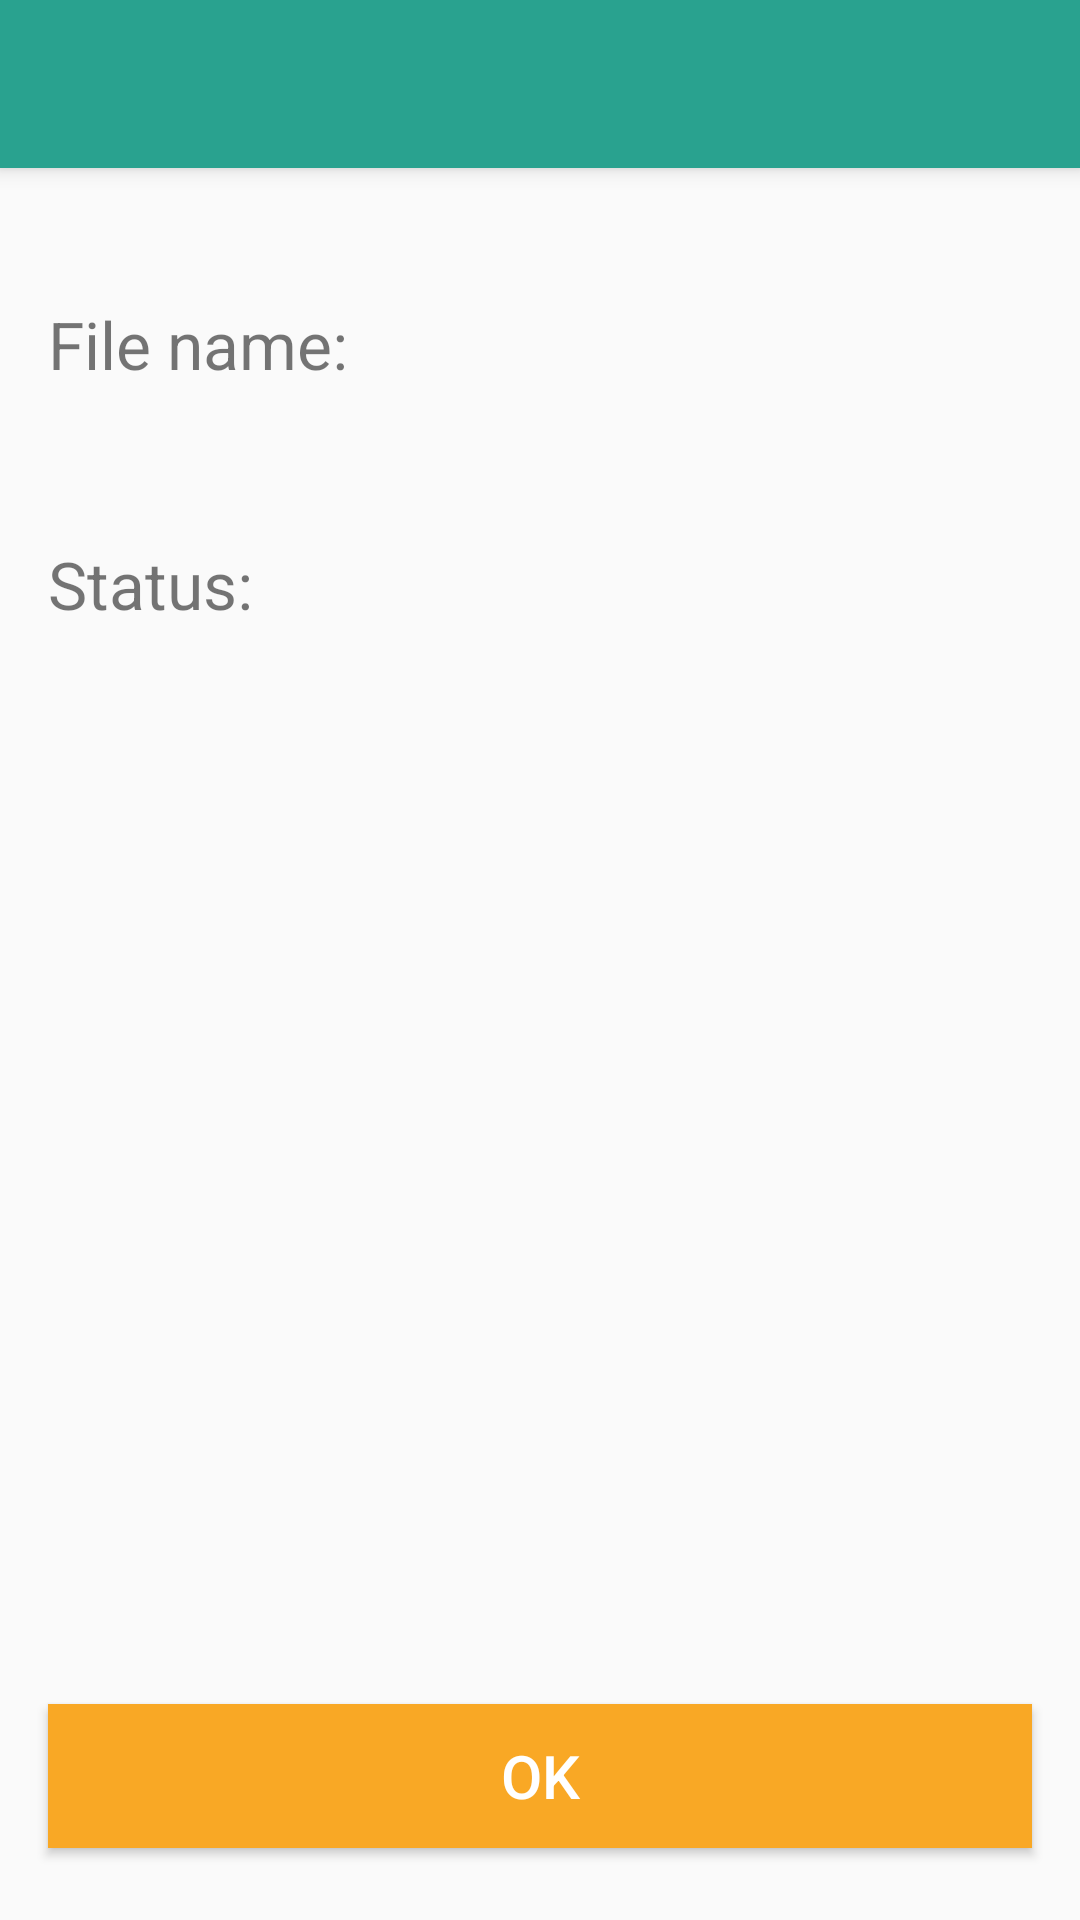

The Android layout XML behind this screen, and the referenced resources:
<!-- AndroidManifest.xml: activity theme AppTheme.NoActionBar -->
<!-- res/layout/activity_detail.xml -->
<?xml version="1.0" encoding="utf-8"?>
<androidx.coordinatorlayout.widget.CoordinatorLayout xmlns:android="http://schemas.android.com/apk/res/android"
    xmlns:app="http://schemas.android.com/apk/res-auto"
    xmlns:tools="http://schemas.android.com/tools"
    android:layout_width="match_parent"
    android:layout_height="match_parent"
    tools:context="com.example.DetailActivity">

    <com.google.android.material.appbar.AppBarLayout
        android:layout_width="match_parent"
        android:layout_height="wrap_content"
        android:theme="@style/AppTheme.AppBarOverlay">

        <androidx.appcompat.widget.Toolbar
            android:id="@+id/toolbar"
            android:layout_width="match_parent"
            android:layout_height="?attr/actionBarSize"
            android:background="?attr/colorPrimary"
            app:popupTheme="@style/AppTheme.PopupOverlay" />

    </com.google.android.material.appbar.AppBarLayout>

    <include
        layout="@layout/content_detail"
        android:layout_width="match_parent"
        android:layout_height="match_parent"
        android:layout_marginTop="100dp" />

</androidx.coordinatorlayout.widget.CoordinatorLayout>
<!-- res/layout/content_detail.xml (included above) -->
<?xml version="1.0" encoding="utf-8"?>
<androidx.constraintlayout.widget.ConstraintLayout xmlns:android="http://schemas.android.com/apk/res/android"
    xmlns:app="http://schemas.android.com/apk/res-auto"
    xmlns:tools="http://schemas.android.com/tools"
    android:layout_width="match_parent"
    android:layout_height="match_parent"
    app:layout_behavior="@string/appbar_scrolling_view_behavior"
    tools:context="com.example.DetailActivity"
    tools:showIn="@layout/activity_detail">

    <TextView
        android:id="@+id/fileText"
        android:layout_width="wrap_content"
        android:layout_height="wrap_content"
        android:layout_marginStart="16dp"
        android:minHeight="48dp"
        android:text="@string/file_name"
        android:textSize="22sp"
        app:layout_constraintStart_toStartOf="parent"
        app:layout_constraintTop_toTopOf="parent" />

    <TextView
        android:id="@+id/fileName"
        android:layout_width="200dp"
        android:layout_height="wrap_content"
        android:layout_marginStart="24dp"
        android:layout_marginEnd="32dp"
        android:minHeight="48dp"
        android:textColor="@color/colorPrimaryDark"
        android:textSize="22sp"
        app:layout_constraintEnd_toEndOf="parent"
        app:layout_constraintStart_toEndOf="@+id/fileText"
        app:layout_constraintTop_toTopOf="parent" />

    <TextView
        android:id="@+id/statusText"
        android:layout_width="wrap_content"
        android:layout_height="wrap_content"
        android:layout_marginStart="16dp"
        android:minHeight="48dp"
        android:text="@string/status"
        android:textSize="22sp"
        app:layout_constraintBaseline_toBaselineOf="@+id/statusName"
        app:layout_constraintStart_toStartOf="parent" />

    <TextView
        android:id="@+id/statusName"
        android:layout_width="200dp"
        android:layout_height="wrap_content"
        android:layout_marginStart="24dp"
        android:layout_marginTop="32dp"
        android:minHeight="48dp"
        android:textColor="@color/colorPrimaryDark"
        android:textSize="22sp"
        app:layout_constraintEnd_toEndOf="parent"
        app:layout_constraintStart_toEndOf="@+id/statusText"
        app:layout_constraintTop_toBottomOf="@+id/fileName" />



    <Button
        android:id="@+id/button"
        android:layout_width="match_parent"
        android:layout_height="wrap_content"
        android:layout_marginLeft="16dp"
        android:layout_marginRight="16dp"
        android:layout_marginBottom="24dp"
        android:minHeight="48dp"
        android:text="@string/ok"
        android:textSize="20sp"
        android:textColor="@color/white"
        android:background="@color/colorAccent"
        app:layout_constraintBottom_toBottomOf="parent"
        app:layout_constraintEnd_toEndOf="parent"
        app:layout_constraintHorizontal_bias="0.38"
        app:layout_constraintStart_toStartOf="parent" />

</androidx.constraintlayout.widget.ConstraintLayout>
<!-- resources referenced by this layout -->
<resources>
  <color name="colorAccent">#F9A825</color>
  <color name="colorPrimaryDark">#004349</color>
  <color name="white">#FFFFFF</color>
  <string name="file_name">File name:</string>
  <string name="ok">OK</string>
  <string name="status">Status:</string>
  <style name="AppTheme.AppBarOverlay" parent="ThemeOverlay.AppCompat.Dark.ActionBar" />
  <style name="AppTheme.PopupOverlay" parent="ThemeOverlay.AppCompat.Light" />
  <style name="AppTheme.NoActionBar">
          <item name="windowActionBar">false</item>
          <item name="windowNoTitle">true</item>
      </style>
</resources>
